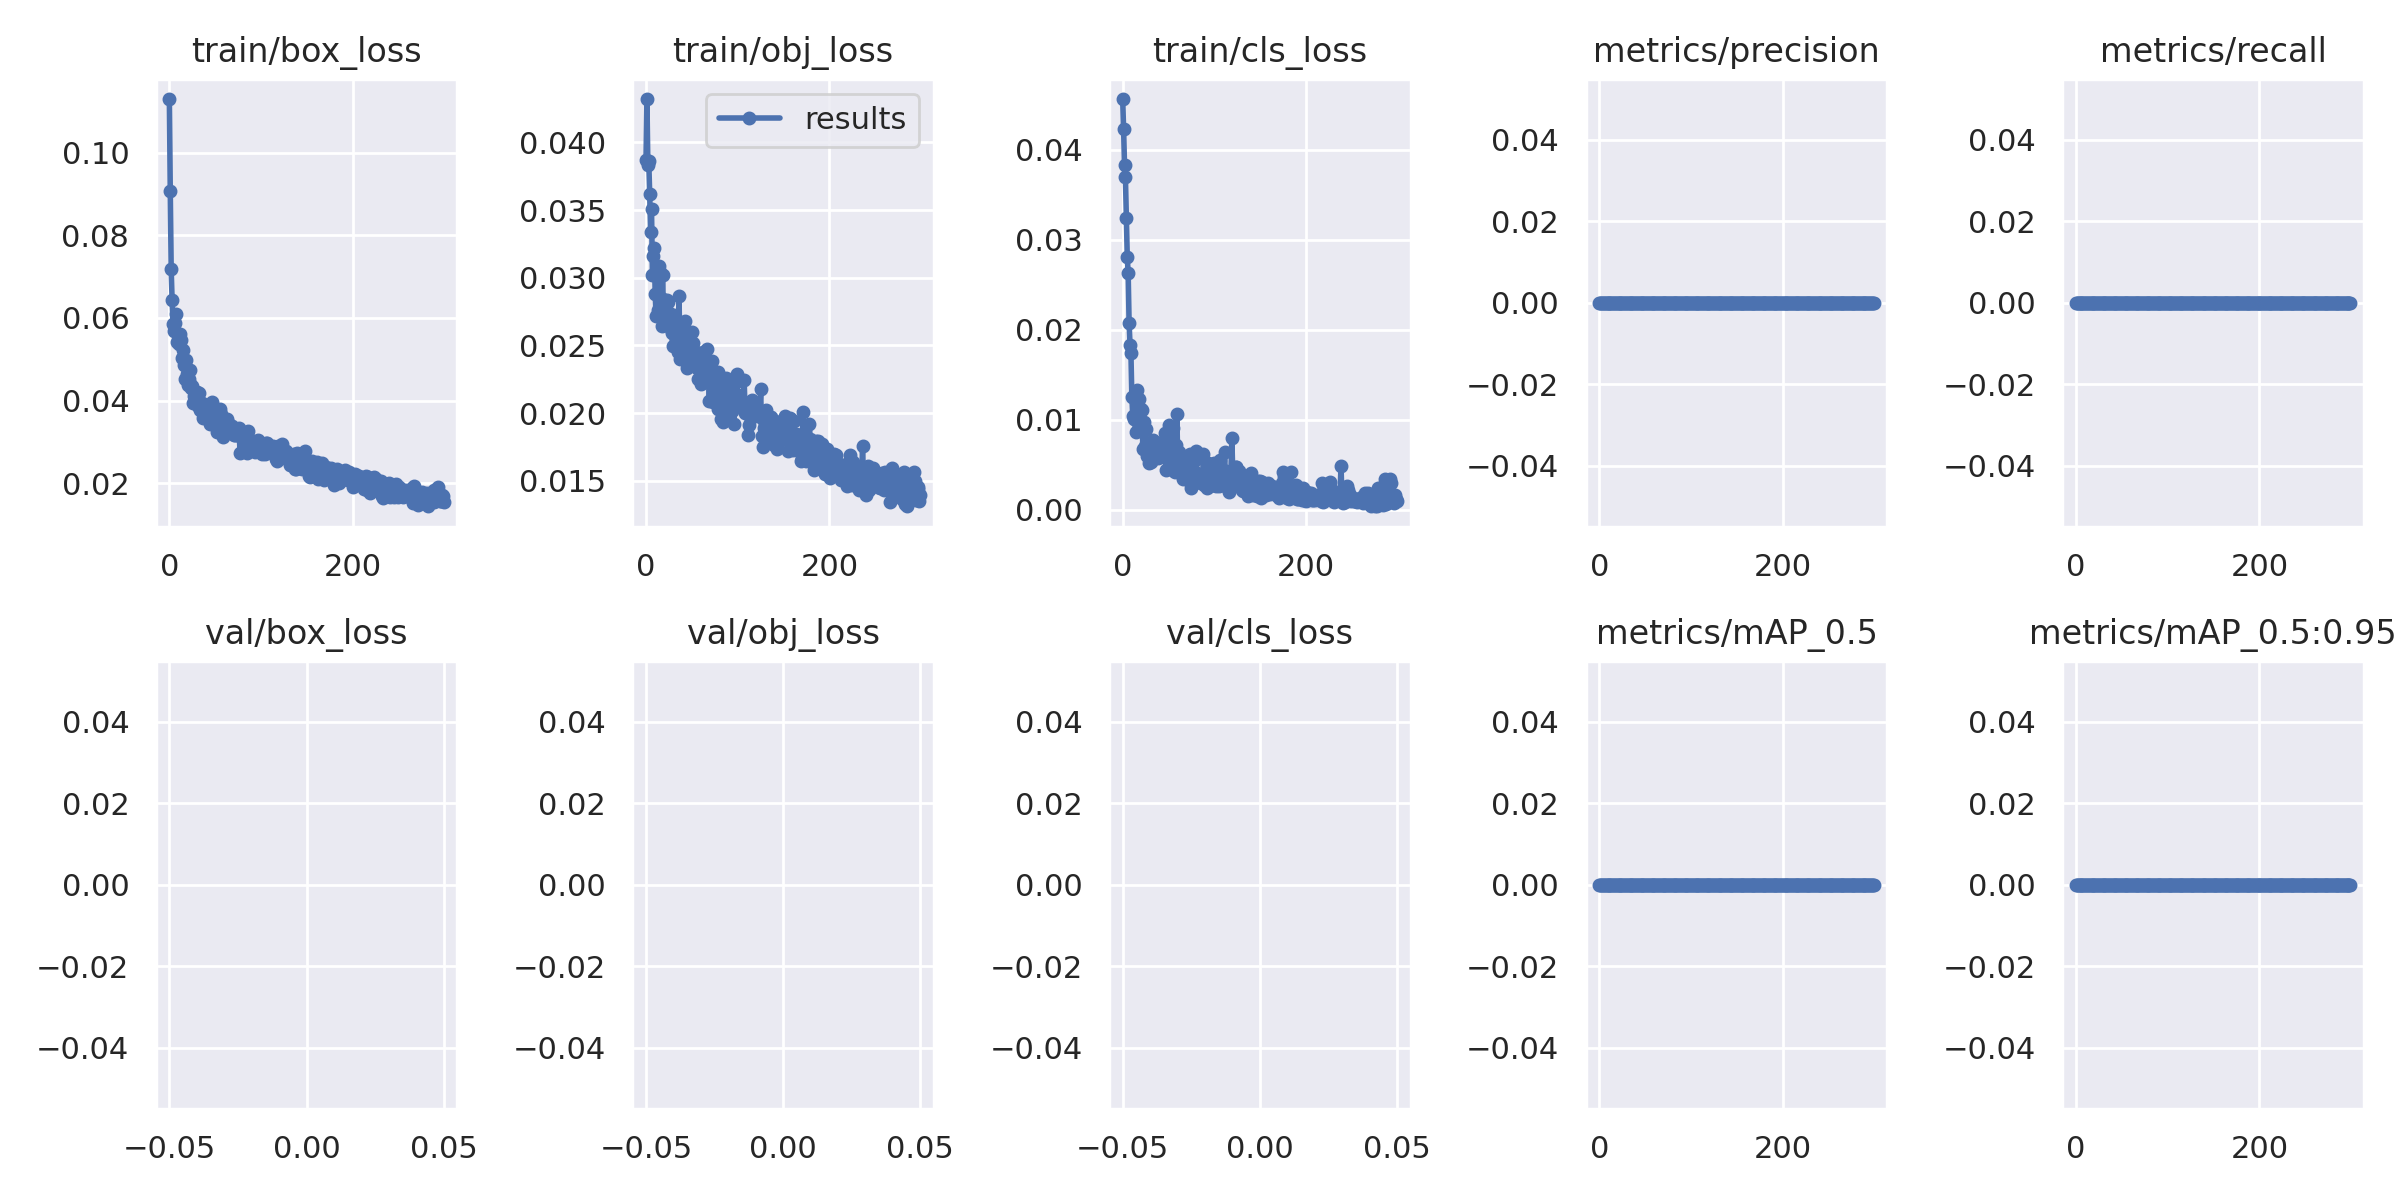

The file beside this chart, header and first rows:
epoch, train/box_loss, train/obj_loss, train/cls_loss, metrics/precision, metrics/recall, metrics/mAP_0.5, metrics/mAP_0.5:0.95, val/box_loss, val/obj_loss, val/cls_loss, x/lr0, x/lr1, x/lr2
0, 0.1129, 0.03868, 0.04563, 0, 0, 0, 0, nan, nan, nan, 0.0892, 0.0012, 0.0012
1, 0.09066, 0.04321, 0.04235, 0, 0, 0, 0, nan, nan, nan, 0.07749, 0.002492, 0.002492
2, 0.07174, 0.03835, 0.03833, 0, 0, 0, 0, nan, nan, nan, 0.06578, 0.003775, 0.003775
3, 0.06429, 0.0386, 0.03693, 0, 0, 0, 0, nan, nan, nan, 0.05405, 0.00505, 0.00505
4, 0.05862, 0.03621, 0.03239, 0, 0, 0, 0, nan, nan, nan, 0.04232, 0.006315, 0.006315
5, 0.05689, 0.03342, 0.02808, 0, 0, 0, 0, nan, nan, nan, 0.03057, 0.007573, 0.007573
6, 0.05876, 0.03508, 0.02626, 0, 0, 0, 0, nan, nan, nan, 0.01882, 0.008822, 0.008822
7, 0.06083, 0.03018, 0.02079, 0, 0, 0, 0, nan, nan, nan, 0.009769, 0.009769, 0.009769
8, 0.05427, 0.03159, 0.01835, 0, 0, 0, 0, nan, nan, nan, 0.009769, 0.009769, 0.009769
9, 0.0562, 0.0322, 0.01744, 0, 0, 0, 0, nan, nan, nan, 0.009736, 0.009736, 0.009736
10, 0.05372, 0.0288, 0.01254, 0, 0, 0, 0, nan, nan, nan, 0.009703, 0.009703, 0.009703
11, 0.05498, 0.02721, 0.01043, 0, 0, 0, 0, nan, nan, nan, 0.00967, 0.00967, 0.00967
12, 0.05608, 0.03043, 0.01007, 0, 0, 0, 0, nan, nan, nan, 0.009637, 0.009637, 0.009637
13, 0.05468, 0.02763, 0.0105, 0, 0, 0, 0, nan, nan, nan, 0.009604, 0.009604, 0.009604
14, 0.05035, 0.03085, 0.008599, 0, 0, 0, 0, nan, nan, nan, 0.009571, 0.009571, 0.009571
15, 0.05218, 0.03045, 0.009923, 0, 0, 0, 0, nan, nan, nan, 0.009538, 0.009538, 0.009538
16, 0.04854, 0.0285, 0.01331, 0, 0, 0, 0, nan, nan, nan, 0.009505, 0.009505, 0.009505
17, 0.04532, 0.02645, 0.01003, 0, 0, 0, 0, nan, nan, nan, 0.009472, 0.009472, 0.009472
18, 0.04971, 0.03022, 0.01236, 0, 0, 0, 0, nan, nan, nan, 0.009439, 0.009439, 0.009439
19, 0.04637, 0.02763, 0.009995, 0, 0, 0, 0, nan, nan, nan, 0.009406, 0.009406, 0.009406
20, 0.04378, 0.02827, 0.01123, 0, 0, 0, 0, nan, nan, nan, 0.009373, 0.009373, 0.009373
21, 0.04512, 0.02837, 0.01113, 0, 0, 0, 0, nan, nan, nan, 0.00934, 0.00934, 0.00934
22, 0.04405, 0.02828, 0.006745, 0, 0, 0, 0, nan, nan, nan, 0.009307, 0.009307, 0.009307
23, 0.04745, 0.02834, 0.009794, 0, 0, 0, 0, nan, nan, nan, 0.009274, 0.009274, 0.009274
24, 0.04299, 0.02822, 0.007068, 0, 0, 0, 0, nan, nan, nan, 0.009241, 0.009241, 0.009241
25, 0.04345, 0.02742, 0.008946, 0, 0, 0, 0, nan, nan, nan, 0.009208, 0.009208, 0.009208
26, 0.03951, 0.02706, 0.005934, 0, 0, 0, 0, nan, nan, nan, 0.009175, 0.009175, 0.009175
27, 0.04116, 0.02618, 0.006705, 0, 0, 0, 0, nan, nan, nan, 0.009142, 0.009142, 0.009142
28, 0.04161, 0.02591, 0.006573, 0, 0, 0, 0, nan, nan, nan, 0.009109, 0.009109, 0.009109
29, 0.03995, 0.02495, 0.005247, 0, 0, 0, 0, nan, nan, nan, 0.009076, 0.009076, 0.009076
30, 0.0422, 0.02695, 0.006788, 0, 0, 0, 0, nan, nan, nan, 0.009043, 0.009043, 0.009043
31, 0.03862, 0.02728, 0.005288, 0, 0, 0, 0, nan, nan, nan, 0.00901, 0.00901, 0.00901
32, 0.04185, 0.02642, 0.0056, 0, 0, 0, 0, nan, nan, nan, 0.008977, 0.008977, 0.008977
33, 0.0378, 0.02684, 0.007733, 0, 0, 0, 0, nan, nan, nan, 0.008944, 0.008944, 0.008944
34, 0.03834, 0.02599, 0.006781, 0, 0, 0, 0, nan, nan, nan, 0.008911, 0.008911, 0.008911
35, 0.03932, 0.02454, 0.006131, 0, 0, 0, 0, nan, nan, nan, 0.008878, 0.008878, 0.008878
36, 0.03939, 0.02865, 0.007457, 0, 0, 0, 0, nan, nan, nan, 0.008845, 0.008845, 0.008845
37, 0.03586, 0.02399, 0.006315, 0, 0, 0, 0, nan, nan, nan, 0.008812, 0.008812, 0.008812
38, 0.03672, 0.02508, 0.006312, 0, 0, 0, 0, nan, nan, nan, 0.008779, 0.008779, 0.008779
39, 0.03902, 0.02573, 0.005736, 0, 0, 0, 0, nan, nan, nan, 0.008746, 0.008746, 0.008746
40, 0.03776, 0.02427, 0.005854, 0, 0, 0, 0, nan, nan, nan, 0.008713, 0.008713, 0.008713
41, 0.03615, 0.02407, 0.006081, 0, 0, 0, 0, nan, nan, nan, 0.00868, 0.00868, 0.00868
42, 0.03883, 0.02483, 0.00687, 0, 0, 0, 0, nan, nan, nan, 0.008647, 0.008647, 0.008647
43, 0.03587, 0.02684, 0.007499, 0, 0, 0, 0, nan, nan, nan, 0.008614, 0.008614, 0.008614
44, 0.03424, 0.02448, 0.006372, 0, 0, 0, 0, nan, nan, nan, 0.008581, 0.008581, 0.008581
45, 0.03729, 0.02333, 0.007556, 0, 0, 0, 0, nan, nan, nan, 0.008548, 0.008548, 0.008548
46, 0.03972, 0.02437, 0.008481, 0, 0, 0, 0, nan, nan, nan, 0.008515, 0.008515, 0.008515
47, 0.03501, 0.02489, 0.004428, 0, 0, 0, 0, nan, nan, nan, 0.008482, 0.008482, 0.008482
48, 0.03612, 0.02413, 0.006376, 0, 0, 0, 0, nan, nan, nan, 0.008449, 0.008449, 0.008449
49, 0.03725, 0.0243, 0.006611, 0, 0, 0, 0, nan, nan, nan, 0.008416, 0.008416, 0.008416
50, 0.0376, 0.02599, 0.005964, 0, 0, 0, 0, nan, nan, nan, 0.008383, 0.008383, 0.008383
51, 0.03539, 0.02522, 0.009381, 0, 0, 0, 0, nan, nan, nan, 0.00835, 0.00835, 0.00835
52, 0.03247, 0.02436, 0.004728, 0, 0, 0, 0, nan, nan, nan, 0.008317, 0.008317, 0.008317
53, 0.03533, 0.02452, 0.008375, 0, 0, 0, 0, nan, nan, nan, 0.008284, 0.008284, 0.008284
54, 0.03535, 0.02437, 0.004596, 0, 0, 0, 0, nan, nan, nan, 0.008251, 0.008251, 0.008251
55, 0.03798, 0.02452, 0.009084, 0, 0, 0, 0, nan, nan, nan, 0.008218, 0.008218, 0.008218
56, 0.03668, 0.0233, 0.004287, 0, 0, 0, 0, nan, nan, nan, 0.008185, 0.008185, 0.008185
57, 0.03414, 0.02252, 0.004207, 0, 0, 0, 0, nan, nan, nan, 0.008152, 0.008152, 0.008152
58, 0.03409, 0.02374, 0.007222, 0, 0, 0, 0, nan, nan, nan, 0.008119, 0.008119, 0.008119
59, 0.0313, 0.02426, 0.01066, 0, 0, 0, 0, nan, nan, nan, 0.008086, 0.008086, 0.008086
... 240 more rows
